Dataset: bigearthnet (GitHub, Nada-Naveesh/SatQuery_AI). Classes: optical, SAR.

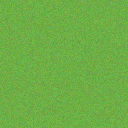
Label: optical

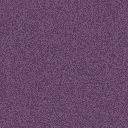
Label: SAR

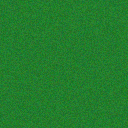
Label: optical

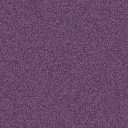
Label: SAR

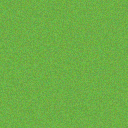
Label: optical

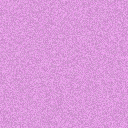
Label: SAR
